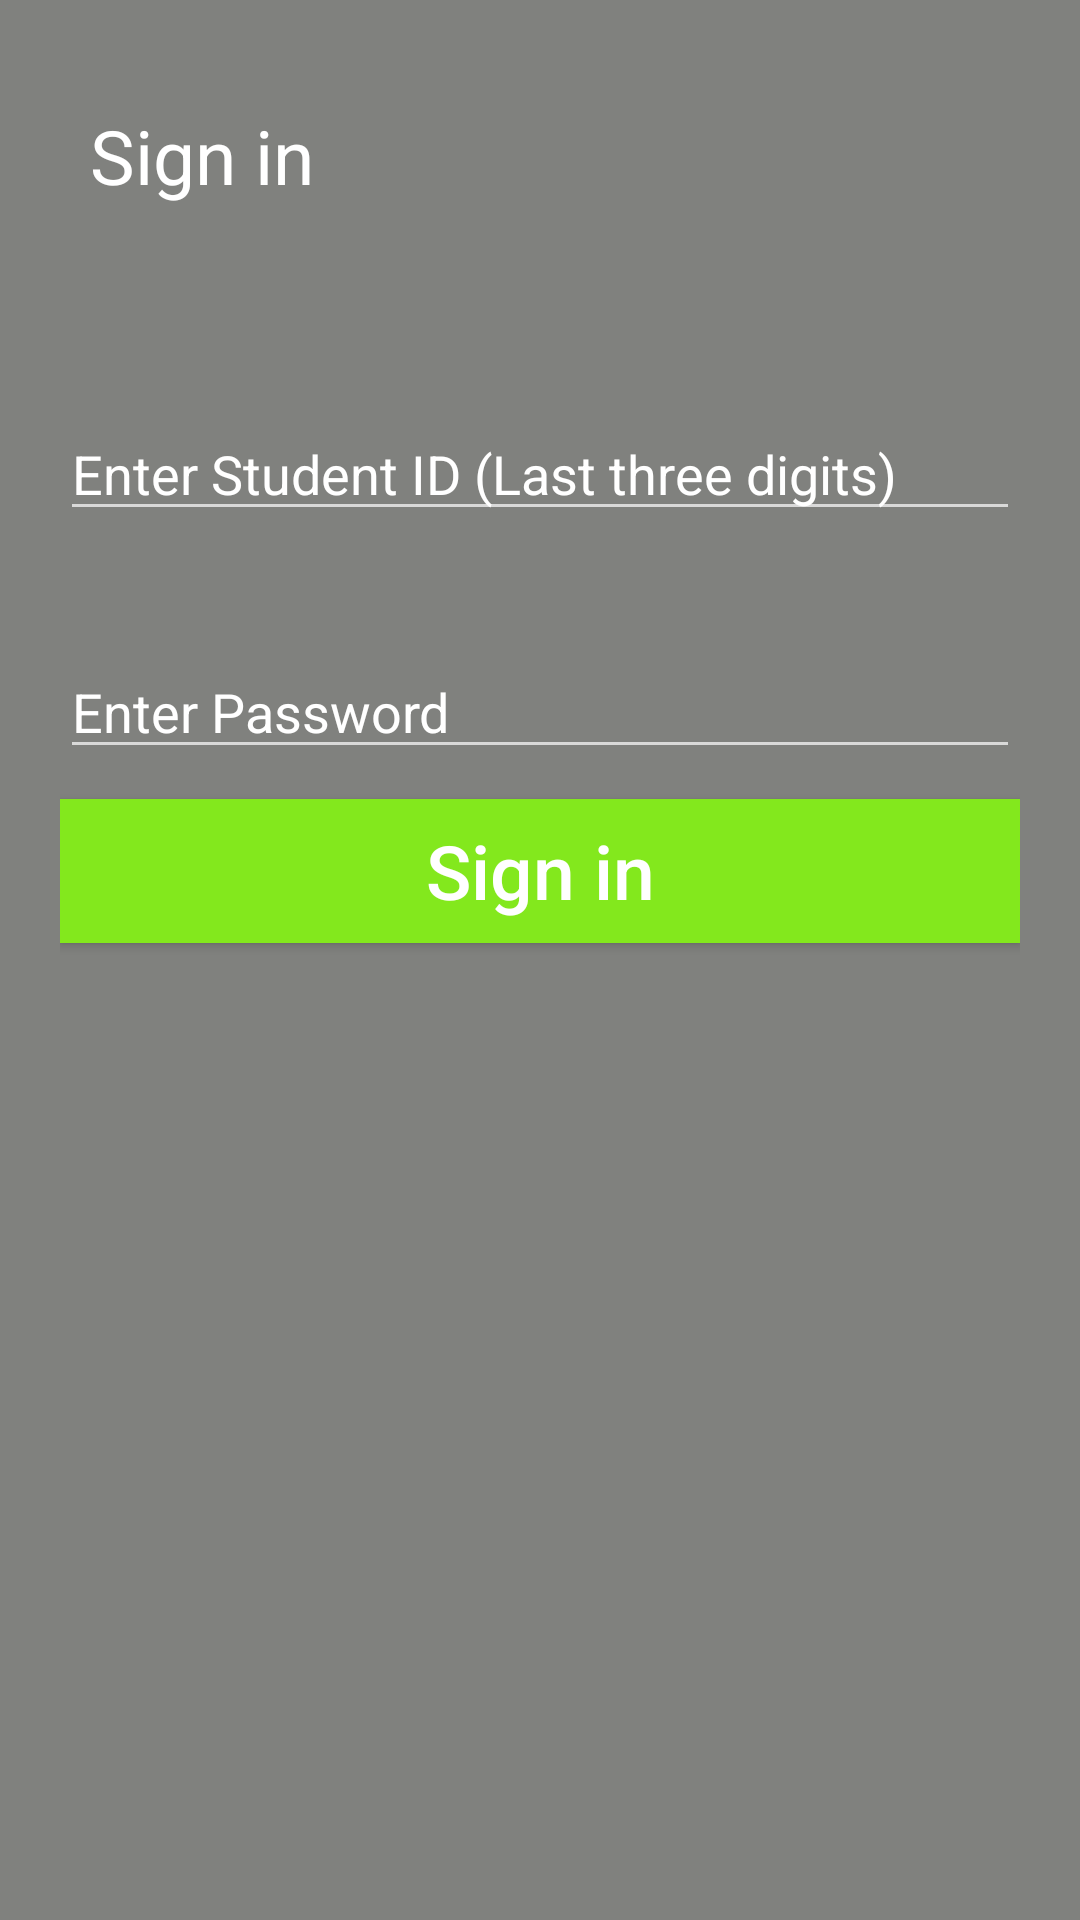

This screen was rendered from an Android layout file. Write that file and the resources it references.
<!-- AndroidManifest.xml: application theme Theme.AppCompat.NoActionBar -->
<!-- res/layout/activity_login_screen.xml -->
<?xml version="1.0" encoding="utf-8"?>
<LinearLayout xmlns:android="http://schemas.android.com/apk/res/android"
    xmlns:app="http://schemas.android.com/apk/res-auto"
    xmlns:tools="http://schemas.android.com/tools"
    android:layout_width="match_parent"
    android:layout_height="match_parent"
    android:background="@color/colordarkash"
    android:padding="20dp"
    android:orientation="vertical"
    tools:context=".MainActivity">

    <LinearLayout
        android:layout_width="match_parent"
        android:layout_height="wrap_content"
        android:orientation="horizontal">
        <ImageView
            android:id="@+id/aback"
            android:layout_width="wrap_content"
            android:layout_height="wrap_content"
            android:src="@drawable/ic_arrow_back_white"
            android:layout_marginTop="20dp"
            />


        <TextView
            android:id="@+id/textView"
            android:layout_width="wrap_content"
            android:layout_height="wrap_content"
            android:layout_marginTop="15dp"
            android:text="Sign in"
            android:textColor="#ffffff"
            android:textSize="25sp"
            android:layout_marginLeft="10dp"/>
    </LinearLayout>



    <EditText
        android:id="@+id/etstudentid"
        android:layout_width="match_parent"
        android:layout_height="wrap_content"
        android:layout_centerHorizontal="true"
        android:layout_marginTop="67dp"
        android:ems="10"
        android:inputType="number"
        android:hint="Enter Student ID (Last three digits)"
        android:textColorHint="#ffffff"/>

    <EditText
        android:id="@+id/pwd"
        android:layout_width="match_parent"
        android:layout_height="wrap_content"
        android:layout_centerHorizontal="true"
        android:layout_marginTop="38dp"
        android:ems="10"
        android:inputType="textPassword"
        android:hint="Enter Password"
        android:textColorHint="#ffffff"
        />

    <Button
        android:id="@+id/btnsignin"
        android:layout_width="match_parent"
        android:layout_height="wrap_content"
        android:layout_marginTop="10dp"
        android:background="@color/colorgreen"
        android:text="Sign in"
        android:textAllCaps="false"
        android:textColor="#ffffff"
        android:textSize="25dp" />

</LinearLayout>
<!-- resources referenced by this layout -->
<resources>
  <color name="colordarkash">#80817E</color>
  <color name="colorgreen">#83E81D</color>
</resources>
